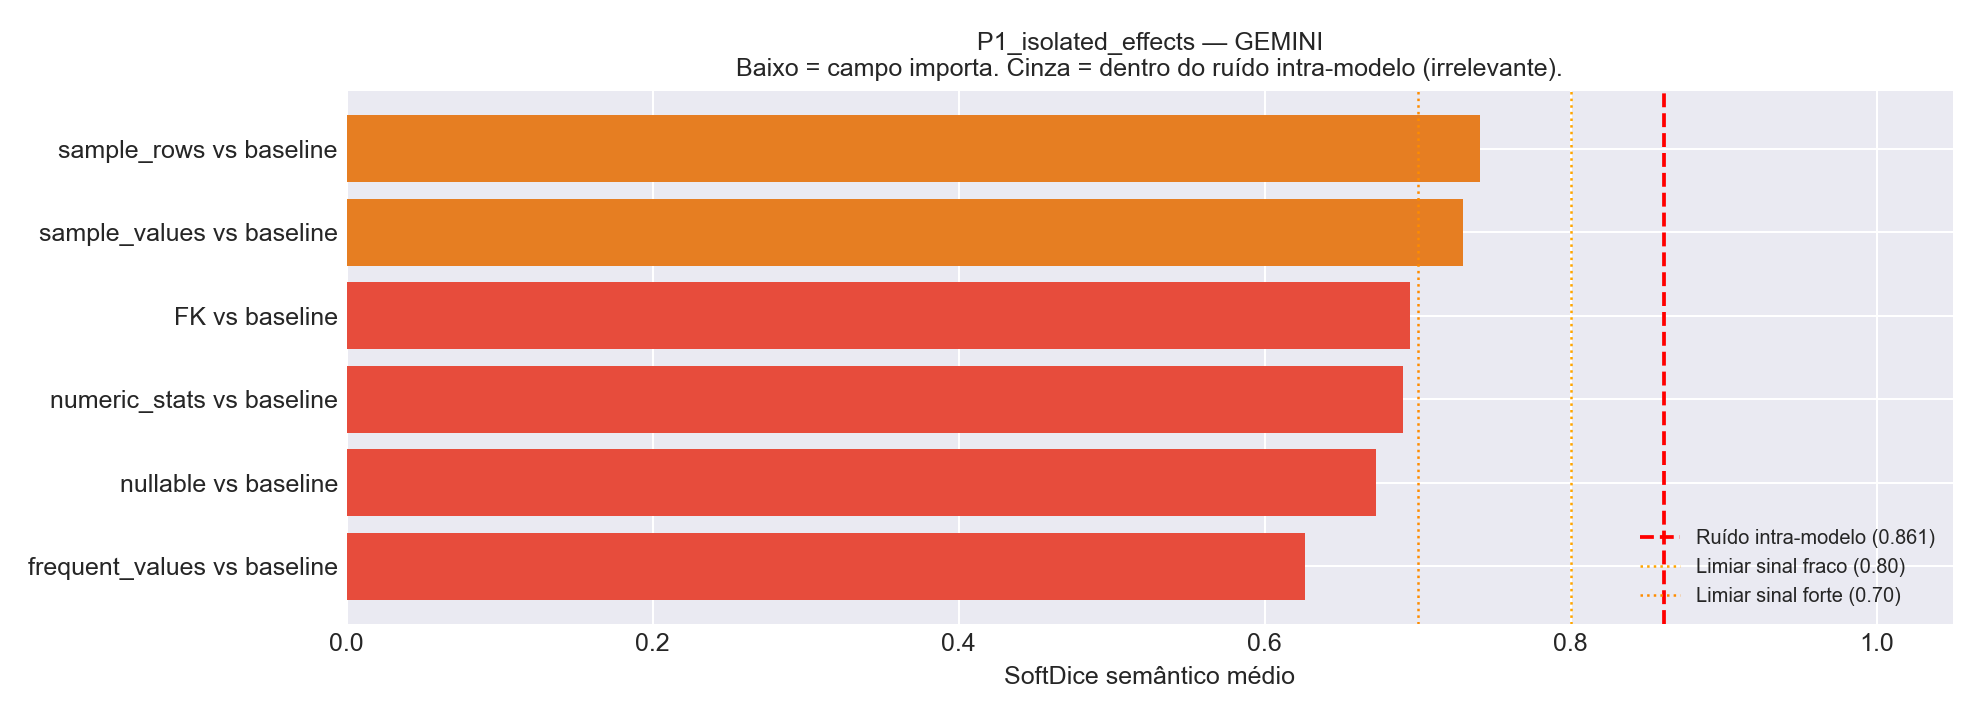

The file beside this chart, header and first rows:
Comparacao, Variante_A, Variante_B, N_Tabelas, HardDice_mean, SoftDice_mean, SoftDice_std, TokensIn_A, TokensIn_B, Delta_TokensIn
sample_rows vs baseline, v07_plus_sample_rows, v00_baseline, 25, 0.3467, 0.7409, 0.1924, 47830, 27569, 20261
sample_values vs baseline, v05_plus_sample_values, v00_baseline, 25, 0.3333, 0.7297, 0.2063, 71615, 27569, 44046
FK vs baseline, v02_plus_fk, v00_baseline, 25, 0.2453, 0.6949, 0.1909, 27869, 27569, 300.0
numeric_stats vs baseline, v04_plus_numeric_stats, v00_baseline, 25, 0.2293, 0.6903, 0.1319, 68671, 27569, 41102
nullable vs baseline, v03_plus_nullable, v00_baseline, 25, 0.256, 0.6728, 0.2101, 30409, 27569, 2840
frequent_values vs baseline, v06_plus_frequent_values, v00_baseline, 25, 0.26, 0.6266, 0.2517, 68780, 27569, 41211
